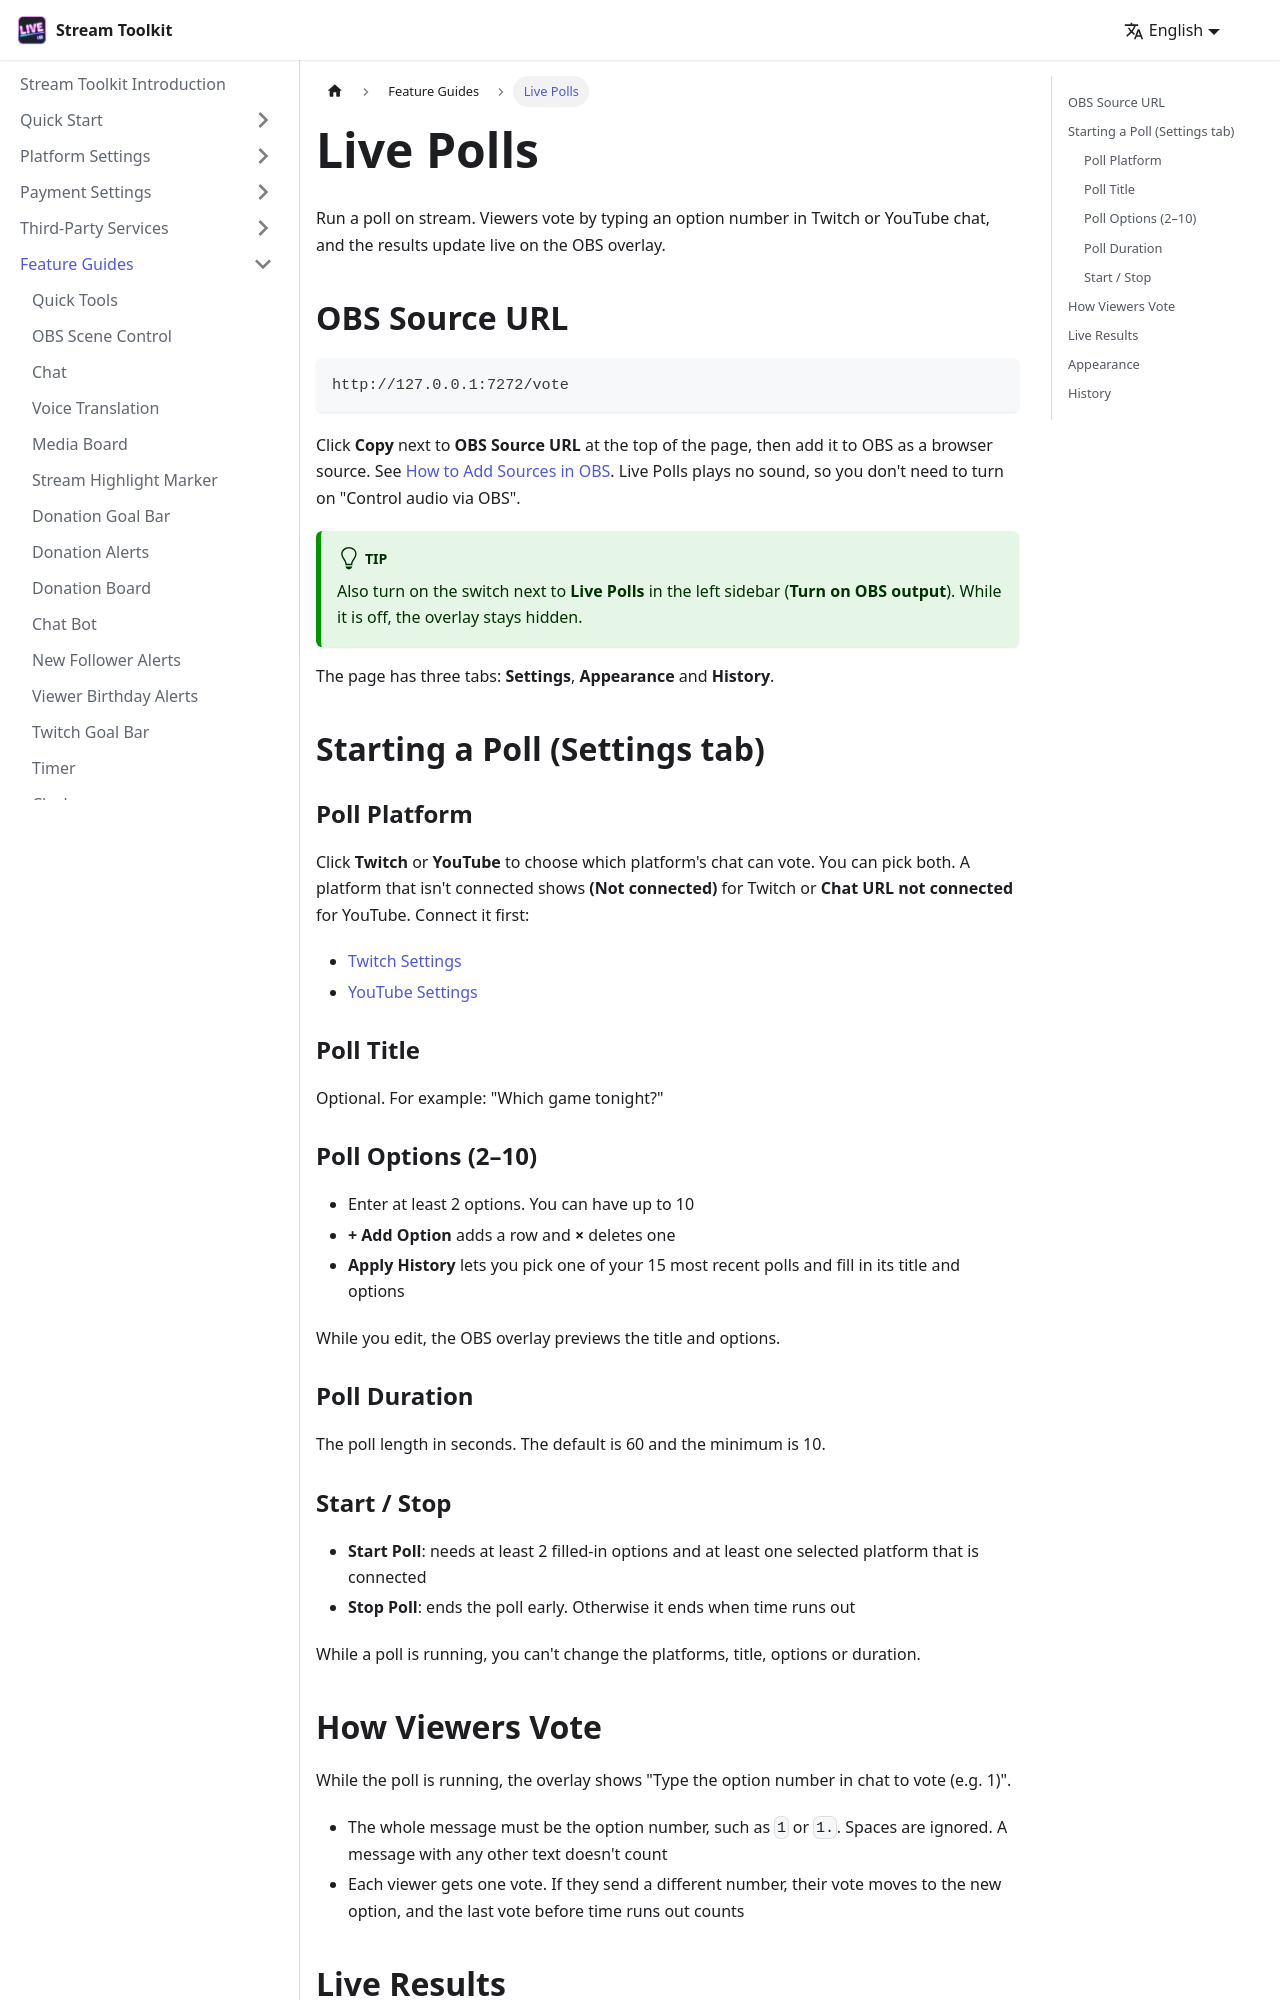

repository: penguin72huhu/StreamToolkitDocs · page: features/vote/index.html · generator: docusaurus

---
sidebar_position: 15
---

# Live Polls

Run a poll on stream. Viewers vote by typing an option number in Twitch or YouTube chat, and the results update live on the OBS overlay.

## OBS Source URL

```
http://127.0.0.1:7272/vote
```

Click **Copy** next to **OBS Source URL** at the top of the page, then add it to OBS as a browser source. See [How to Add Sources in OBS](../getting-started/obs-source). Live Polls plays no sound, so you don't need to turn on "Control audio via OBS".

:::tip
Also turn on the switch next to **Live Polls** in the left sidebar (**Turn on OBS output**). While it is off, the overlay stays hidden.
:::

The page has three tabs: **Settings**, **Appearance** and **History**.

## Starting a Poll (Settings tab)

### Poll Platform

Click **Twitch** or **YouTube** to choose which platform's chat can vote. You can pick both. A platform that isn't connected shows **(Not connected)** for Twitch or **Chat URL not connected** for YouTube. Connect it first:

- [Twitch Settings](../platforms/twitch)
- [YouTube Settings](../platforms/youtube-settings)

### Poll Title

Optional. For example: "Which game tonight?"

### Poll Options (2–10)

- Enter at least 2 options. You can have up to 10
- **+ Add Option** adds a row and **×** deletes one
- **Apply History** lets you pick one of your 15 most recent polls and fill in its title and options

While you edit, the OBS overlay previews the title and options.

### Poll Duration

The poll length in seconds. The default is 60 and the minimum is 10.

### Start / Stop

- **Start Poll**: needs at least 2 filled-in options and at least one selected platform that is connected
- **Stop Poll**: ends the poll early. Otherwise it ends when time runs out

While a poll is running, you can't change the platforms, title, options or duration.

{/* TODO: 截圖 — 投票設定分頁 */}

## How Viewers Vote

While the poll is running, the overlay shows "Type the option number in chat to vote (e.g. 1)".

- The whole message must be the option number, such as `1` or `1.`. Spaces are ignored. A message with any other text doesn't count
- Each viewer gets one vote. If they send a different number, their vote moves to the new option, and the last vote before time runs out counts
